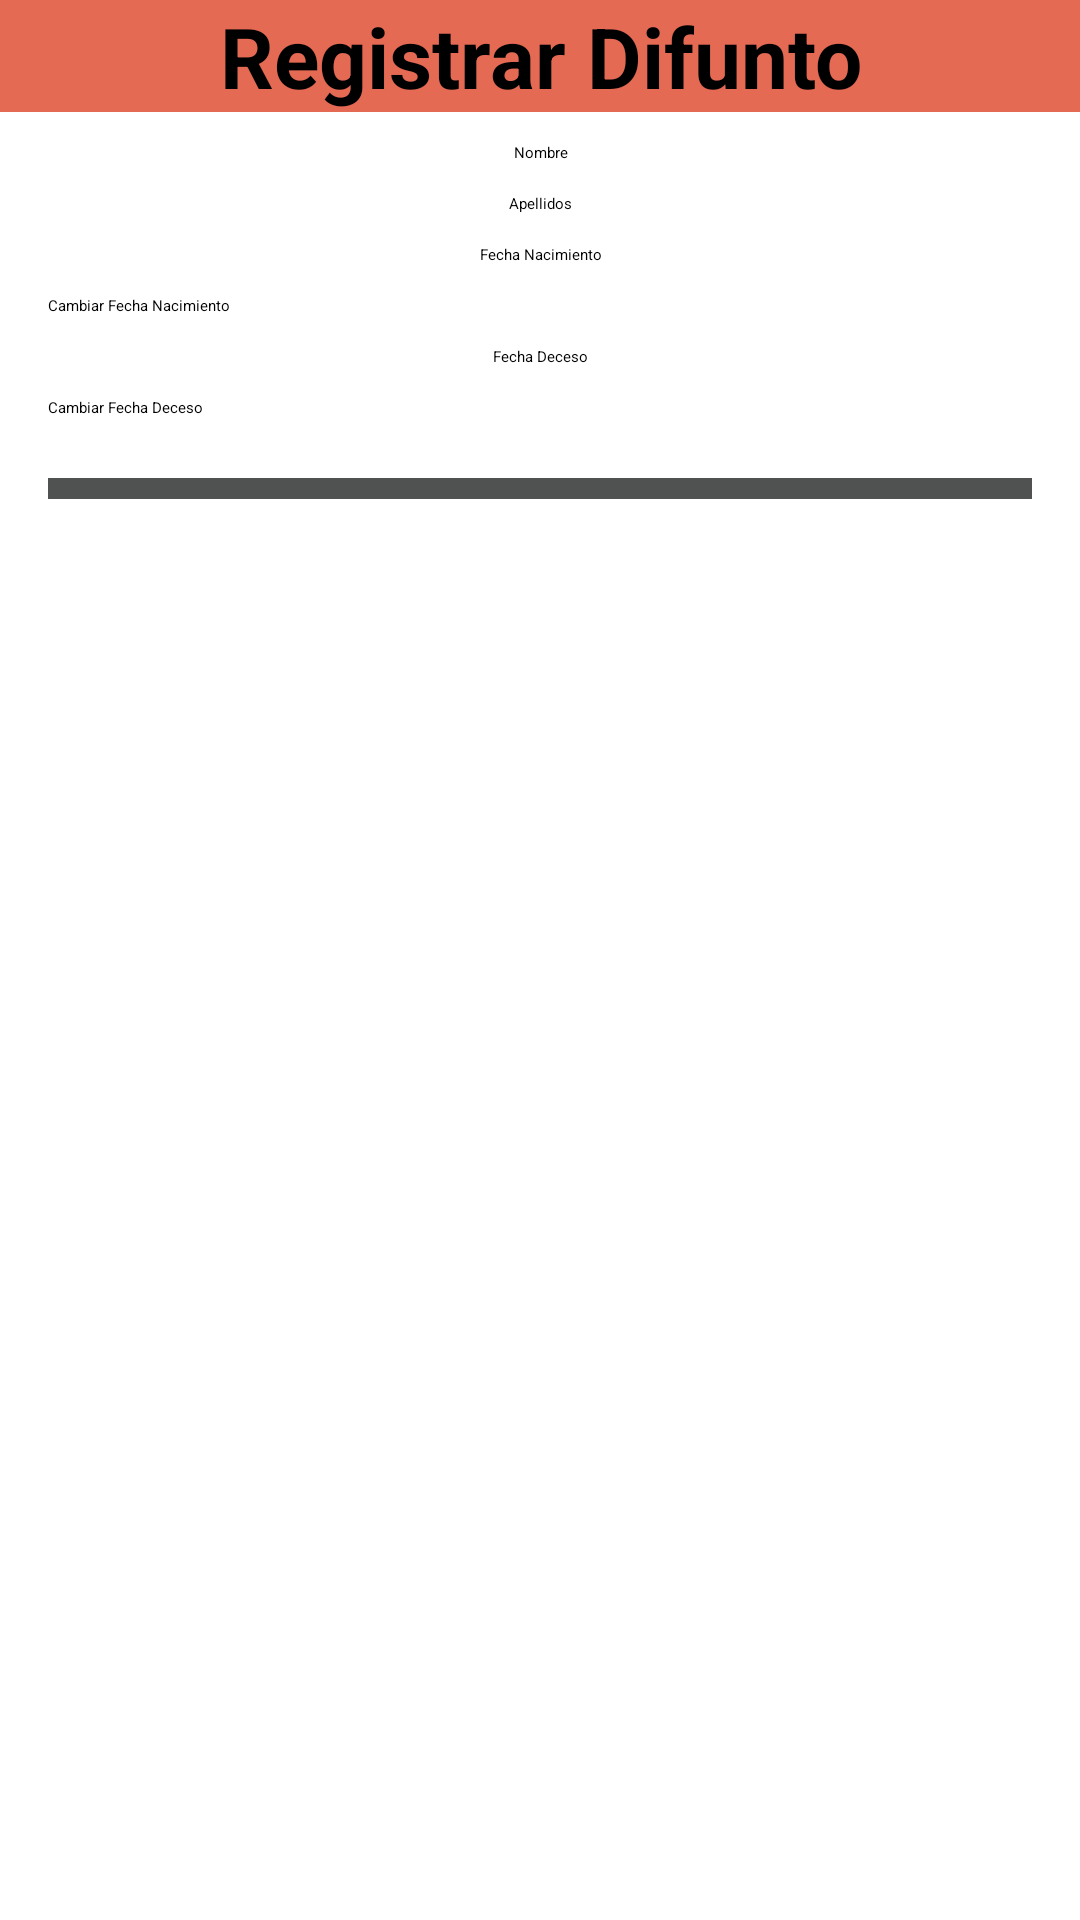

This screen was rendered from an Android layout file. Write that file and the resources it references.
<!-- AndroidManifest.xml: application theme Theme.Base.Light -->
<!-- res/layout/activity_registrar_difundo.xml -->
<RelativeLayout xmlns:android="http://schemas.android.com/apk/res/android"
    xmlns:tools="http://schemas.android.com/tools"
    android:layout_width="match_parent"
    android:layout_height="match_parent"
    android:paddingBottom="@dimen/activity_vertical_margin"
    tools:context="com.funeraria.funeraria.RegistrarDifundoActivity">

    <ProgressBar
        android:id="@+id/login_progress"
        style="?android:attr/progressBarStyleLarge"
        android:layout_width="wrap_content"
        android:layout_height="wrap_content"
        android:layout_marginBottom="8dp"
        android:visibility="gone"
        android:layout_centerHorizontal="true"
        android:layout_marginTop="100dp"/>

    <ScrollView
        android:id="@+id/login_form"
        android:layout_width="match_parent"
        android:layout_height="match_parent">

        <LinearLayout
            android:layout_width="match_parent"
            android:layout_height="match_parent"
            android:orientation="vertical">

        <LinearLayout
            android:layout_width="match_parent"
            android:layout_height="match_parent"
            android:orientation="vertical"
            android:background="#E56A54">

            <TextView
                android:text="Registrar Difunto"
                android:layout_width="wrap_content"
                android:layout_height="wrap_content"
                android:layout_alignParentTop="true"
                android:layout_centerHorizontal="true"
                android:textStyle="bold"
                android:textSize="28dp"
                android:gravity="center"
                android:layout_gravity="center"
                android:id="@+id/encabezado"/>
        </LinearLayout>

        <LinearLayout
            android:id="@+id/email_login_form"
            android:layout_width="match_parent"
            android:layout_height="match_parent"
            android:orientation="vertical"
            android:paddingLeft="@dimen/activity_horizontal_margin"
            android:paddingRight="@dimen/activity_horizontal_margin">


        <EditText
            android:id="@+id/nombreDifunto"
            android:layout_width="match_parent"
            android:layout_height="wrap_content"
            android:hint="Nombre"
            android:inputType="textCapWords"
            android:maxLines="1"
            android:singleLine="true"
            android:gravity="center_horizontal"
            android:layout_gravity="center_horizontal"
            android:layout_marginTop="10dp"/>

            <EditText
                android:id="@+id/apellidoDifunto"
                android:layout_width="match_parent"
                android:layout_height="wrap_content"
                android:hint="Apellidos"
                android:inputType="textCapWords"
                android:maxLines="1"
                android:singleLine="true"
                android:gravity="center_horizontal"
                android:layout_gravity="center_horizontal"
                android:layout_marginTop="10dp"/>

            <EditText
                android:id="@+id/tvDateNacimiento"
                android:layout_width="match_parent"
                android:layout_height="wrap_content"
                android:hint="Fecha Nacimiento"
                android:gravity="center"
                android:layout_marginTop="10dp"
                android:inputType="date"/>

            <Button
                android:id="@+id/btnChangeDateNacimiento"
                android:layout_width="match_parent"
                android:layout_height="wrap_content"
                android:text="Cambiar Fecha Nacimiento"
                android:layout_marginTop="10dp"/>

            <EditText
                android:id="@+id/tvDateDeceso"
                android:layout_width="match_parent"
                android:layout_height="wrap_content"
                android:hint="Fecha Deceso"
                android:gravity="center"
                android:layout_marginTop="10dp"
                android:inputType="date"/>

            <Button
                android:id="@+id/btnChangeDateDeceso"
                android:layout_width="match_parent"
                android:layout_height="wrap_content"
                android:text="Cambiar Fecha Deceso"
                android:layout_marginTop="10dp"/>

            <Button
                android:id="@+id/btnRegistrarDifunto"
                android:layout_width="match_parent"
                android:layout_height="wrap_content"
                android:text="Registrar Difunto"
                android:layout_marginTop="20dp"
                android:background="#505251"
                android:textColor="@color/common_signin_btn_light_text_pressed"/>
        </LinearLayout>
        </LinearLayout>

    </ScrollView>
</RelativeLayout>
<!-- resources referenced by this layout -->
<resources>
  <dimen name="activity_horizontal_margin">16dp</dimen>
  <dimen name="activity_vertical_margin">16dp</dimen>
</resources>
